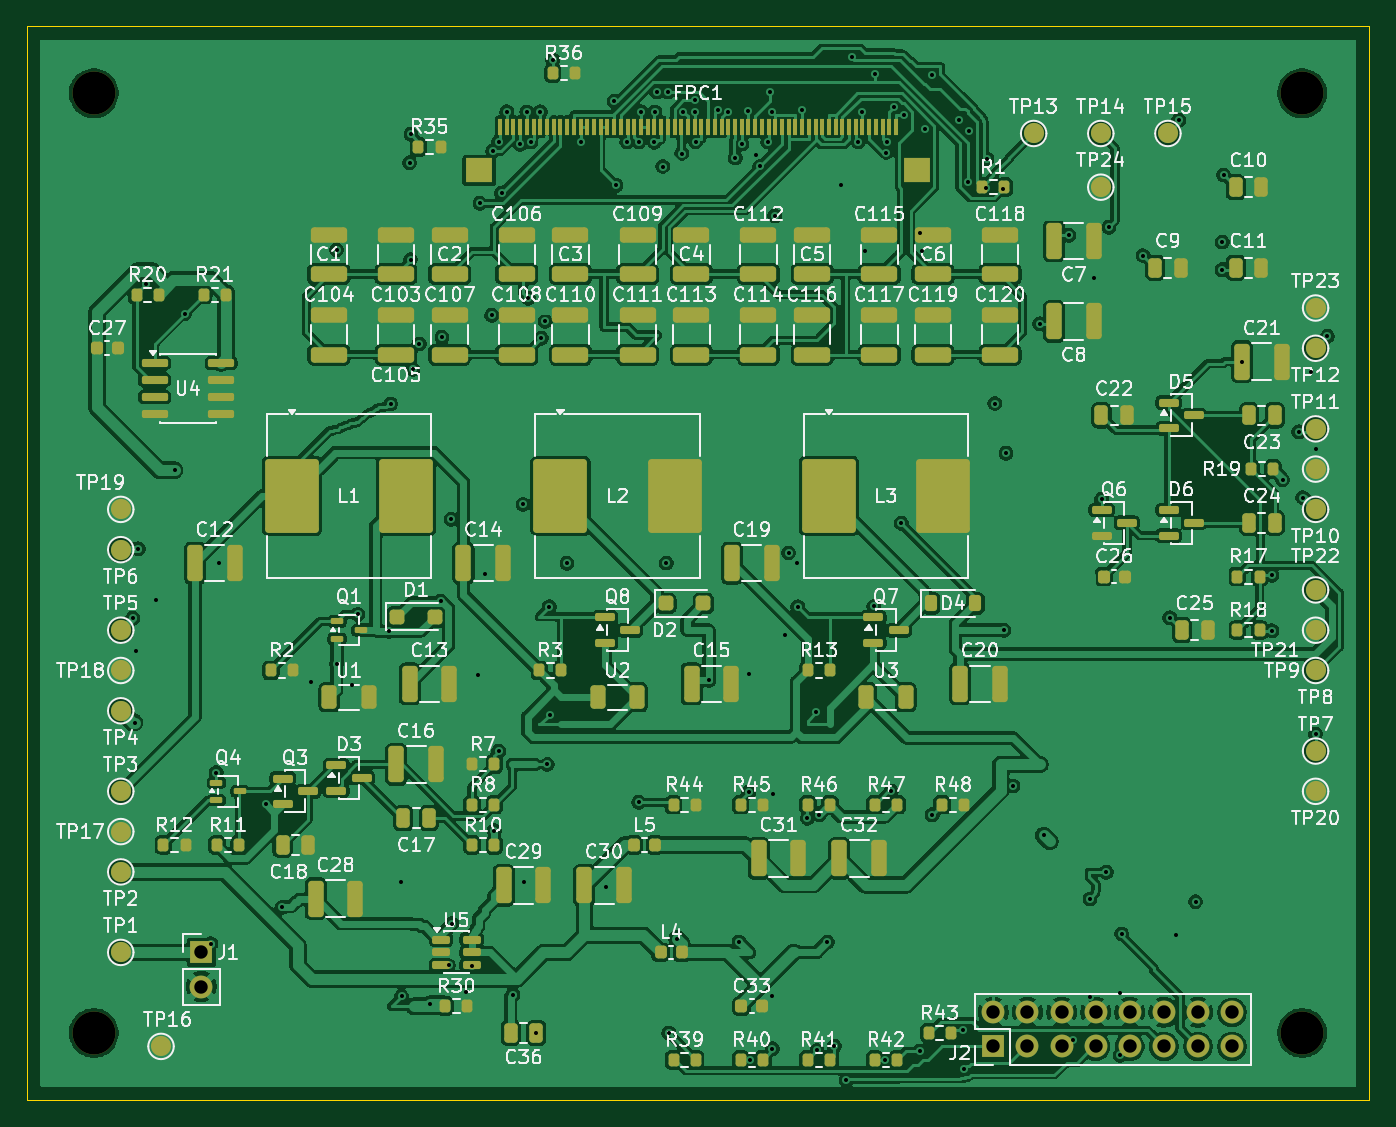
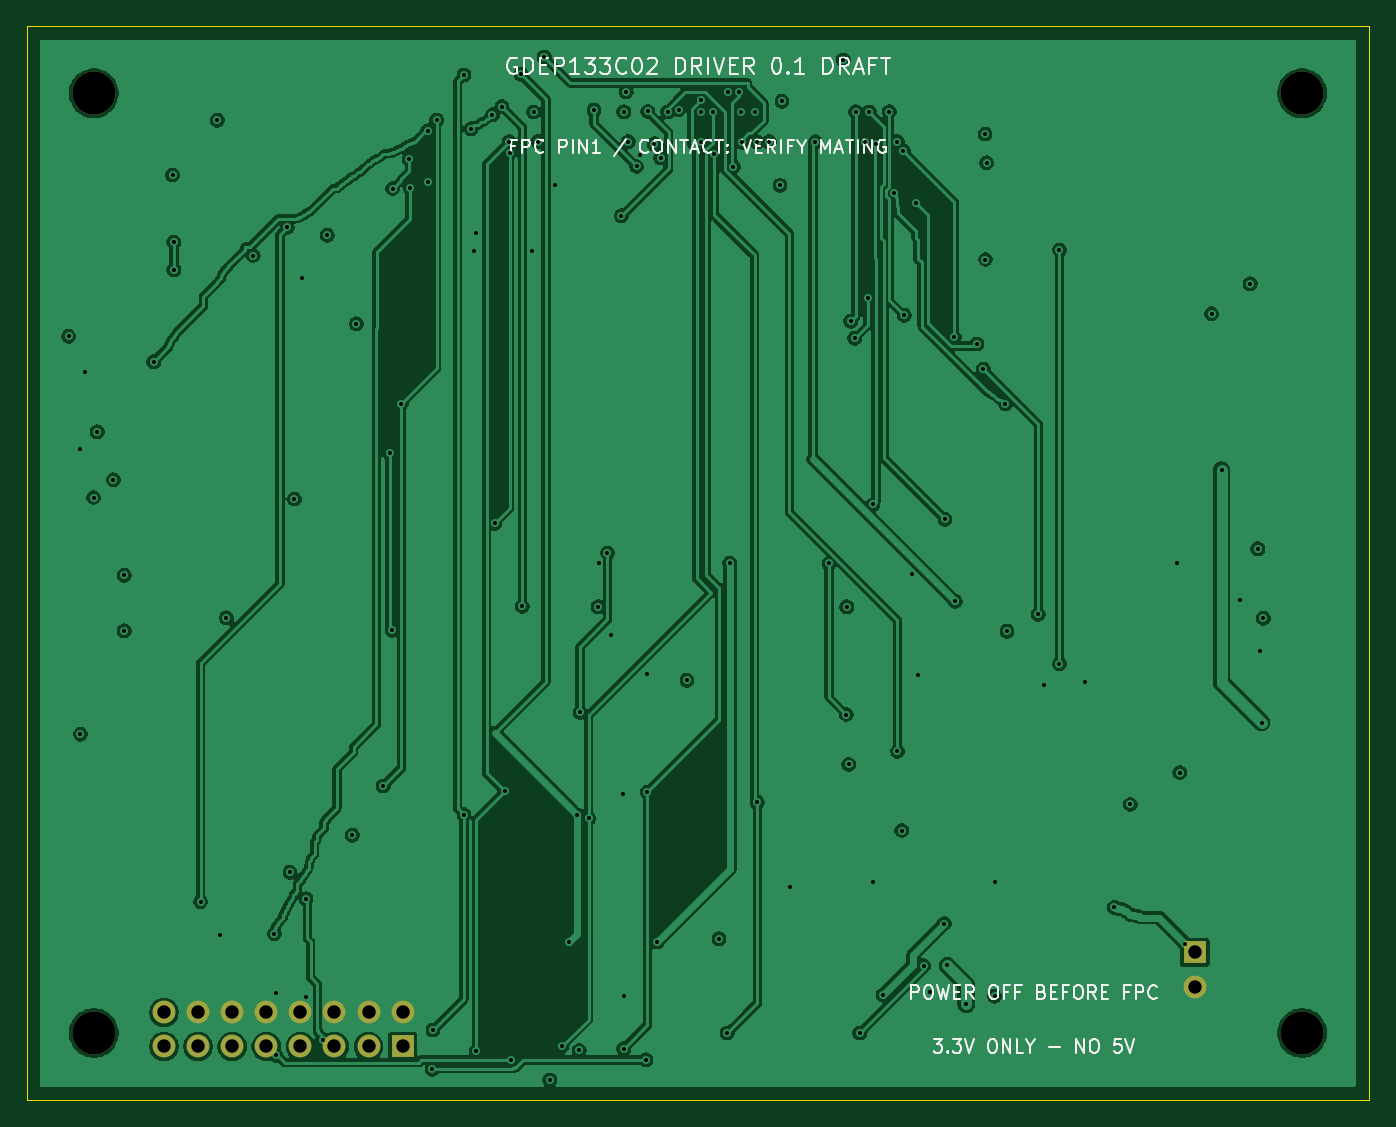
Circuit board: 9 layer files. Board 100.0 x 80.0 mm.
- bottom_copper: gdep133c02-driver-B_Cu.gbl (225615 bytes)
- bottom_mask: gdep133c02-driver-B_Mask.gbs (1176 bytes)
- bottom_silk: gdep133c02-driver-B_Silkscreen.gbo (31797 bytes)
- outline: gdep133c02-driver-Edge_Cuts.gm1 (745 bytes)
- top_copper: gdep133c02-driver-F_Cu.gtl (437377 bytes)
- top_mask: gdep133c02-driver-F_Mask.gts (11442 bytes)
- top_silk: gdep133c02-driver-F_Silkscreen.gto (223861 bytes)
- drill: gdep133c02-driver-NPTH.drl (380 bytes)
- drill: gdep133c02-driver-PTH.drl (3456 bytes)

=== bottom_copper: gdep133c02-driver-B_Cu.gbl (225615 bytes, source omitted) ===
=== bottom_mask: gdep133c02-driver-B_Mask.gbs ===
G04 #@! TF.GenerationSoftware,KiCad,Pcbnew,10.0.6*
G04 #@! TF.CreationDate,2026-10-03T10:53:04+08:00*
G04 #@! TF.ProjectId,gdep133c02-driver,67646570-3133-4336-9330-322d64726976,0.3-HAND-SOLDER*
G04 #@! TF.SameCoordinates,Original*
G04 #@! TF.FileFunction,Soldermask,Bot*
G04 #@! TF.FilePolarity,Negative*
%FSLAX46Y46*%
G04 Gerber Fmt 4.6, Leading zero omitted, Abs format (unit mm)*
G04 Created by KiCad (PCBNEW 10.0.6) date 2026-10-03 10:53:04*
%MOMM*%
%LPD*%
G01*
G04 APERTURE LIST*
%ADD10C,3.200000*%
%ADD11R,1.700000X1.700000*%
%ADD12C,1.700000*%
G04 APERTURE END LIST*
D10*
X55000000Y-55000000D03*
X145000000Y-125000000D03*
D11*
X63000000Y-119000000D03*
D12*
X63000000Y-121540000D03*
D10*
X145000000Y-55000000D03*
X55000000Y-125000000D03*
D11*
X122000000Y-126000000D03*
D12*
X122000000Y-123460000D03*
X124540000Y-126000000D03*
X124540000Y-123460000D03*
X127080000Y-126000000D03*
X127080000Y-123460000D03*
X129620000Y-126000000D03*
X129620000Y-123460000D03*
X132160000Y-126000000D03*
X132160000Y-123460000D03*
X134700000Y-126000000D03*
X134700000Y-123460000D03*
X137240000Y-126000000D03*
X137240000Y-123460000D03*
X139780000Y-126000000D03*
X139780000Y-123460000D03*
M02*

=== bottom_silk: gdep133c02-driver-B_Silkscreen.gbo (31797 bytes, source omitted) ===
=== outline: gdep133c02-driver-Edge_Cuts.gm1 ===
G04 #@! TF.GenerationSoftware,KiCad,Pcbnew,10.0.6*
G04 #@! TF.CreationDate,2026-10-03T10:53:04+08:00*
G04 #@! TF.ProjectId,gdep133c02-driver,67646570-3133-4336-9330-322d64726976,0.3-HAND-SOLDER*
G04 #@! TF.SameCoordinates,Original*
G04 #@! TF.FileFunction,Profile,NP*
%FSLAX46Y46*%
G04 Gerber Fmt 4.6, Leading zero omitted, Abs format (unit mm)*
G04 Created by KiCad (PCBNEW 10.0.6) date 2026-10-03 10:53:04*
%MOMM*%
%LPD*%
G01*
G04 APERTURE LIST*
G04 #@! TA.AperFunction,Profile*
%ADD10C,0.050000*%
G04 #@! TD*
G04 APERTURE END LIST*
D10*
X50000000Y-50000000D02*
X150000000Y-50000000D01*
X50000000Y-130000000D02*
X50000000Y-50000000D01*
X150000000Y-50000000D02*
X150000000Y-130000000D01*
X150000000Y-130000000D02*
X50000000Y-130000000D01*
M02*

=== top_copper: gdep133c02-driver-F_Cu.gtl (437377 bytes, source omitted) ===
=== top_mask: gdep133c02-driver-F_Mask.gts (11442 bytes, source omitted) ===
=== top_silk: gdep133c02-driver-F_Silkscreen.gto (223861 bytes, source omitted) ===
=== drill: gdep133c02-driver-NPTH.drl ===
M48
; DRILL file KiCad 10.0.6 date 2026-10-03T10:53:04
; FORMAT={-:-/ absolute / metric / decimal}
; #@! TF.CreationDate,2026-10-03T10:53:04+08:00
; #@! TF.GenerationSoftware,Kicad,Pcbnew,10.0.6
; #@! TF.FileFunction,NonPlated,1,4,NPTH
FMAT,2
METRIC
; #@! TA.AperFunction,NonPlated,NPTH,ComponentDrill
T1C3.200
%
G90
G05
T1
X55.0Y-55.0
X55.0Y-125.0
X145.0Y-55.0
X145.0Y-125.0
M30

=== drill: gdep133c02-driver-PTH.drl ===
M48
; DRILL file KiCad 10.0.6 date 2026-10-03T10:53:04
; FORMAT={-:-/ absolute / metric / decimal}
; #@! TF.CreationDate,2026-10-03T10:53:04+08:00
; #@! TF.GenerationSoftware,Kicad,Pcbnew,10.0.6
; #@! TF.FileFunction,Plated,1,4,PTH
FMAT,2
METRIC
; #@! TA.AperFunction,Plated,PTH,ViaDrill
T1C0.300
; #@! TA.AperFunction,Plated,PTH,ComponentDrill
T2C1.000
%
G90
G05
T1
X57.888Y-94.112
X58.027Y-101.881
X58.11Y-96.575
X58.299Y-88.933
X58.873Y-69.193
X59.624Y-92.753
X61.007Y-83.082
X61.75Y-71.425
X63.7Y-118.35
X64.112Y-105.6
X64.323Y-90.0
X67.797Y-107.981
X69.0Y-115.65
X71.202Y-98.874
X73.075Y-66.669
X73.075Y-97.493
X74.215Y-99.101
X74.652Y-93.822
X76.987Y-95.075
X77.1Y-78.15
X77.897Y-113.763
X77.915Y-122.26
X78.509Y-60.175
X78.588Y-67.387
X78.616Y-58.044
X78.758Y-75.56
X79.227Y-73.675
X80.023Y-122.857
X80.843Y-92.838
X80.924Y-73.178
X81.42Y-119.969
X81.609Y-86.73
X81.65Y-116.85
X82.734Y-121.951
X83.2Y-120.0
X83.633Y-98.302
X83.752Y-63.202
X84.097Y-90.837
X84.629Y-71.547
X84.715Y-59.303
X84.825Y-109.924
X85.147Y-104.013
X85.148Y-58.603
X85.372Y-62.426
X85.75Y-56.369
X86.2Y-122.15
X86.755Y-58.817
X86.962Y-85.634
X87.0Y-113.763
X87.25Y-56.392
X87.365Y-70.278
X87.556Y-58.619
X87.95Y-125.0
X88.25Y-56.386
X88.335Y-73.258
X88.62Y-71.985
X88.774Y-105.0
X88.915Y-93.26
X88.95Y-101.279
X89.175Y-52.52
X90.237Y-90.016
X91.25Y-58.609
X93.16Y-114.161
X93.75Y-55.6
X93.897Y-61.868
X94.698Y-58.606
X95.58Y-107.822
X95.608Y-58.615
X95.75Y-56.391
X96.75Y-58.65
X96.77Y-56.392
X96.924Y-54.901
X97.362Y-60.46
X97.628Y-90.0
X97.739Y-54.908
X97.824Y-124.999
X98.438Y-117.988
X98.778Y-59.497
X98.914Y-56.398
X99.802Y-56.386
X99.803Y-55.534
X99.815Y-58.619
X100.824Y-98.735
X101.453Y-56.236
X102.254Y-56.396
X102.781Y-59.824
X103.046Y-118.221
X103.262Y-58.764
X103.737Y-56.362
X103.774Y-98.289
X103.774Y-107.056
X103.9Y-127.0
X104.3Y-59.6
X104.581Y-60.454
X105.198Y-58.613
X105.346Y-54.883
X105.532Y-56.38
X105.539Y-122.257
X105.539Y-126.17
X105.59Y-107.235
X105.708Y-64.125
X106.448Y-95.378
X106.743Y-89.245
X107.37Y-90.0
X107.435Y-93.26
X107.75Y-56.272
X108.15Y-109.007
X108.79Y-101.12
X108.85Y-126.3
X109.009Y-108.754
X109.622Y-118.23
X110.141Y-125.99
X110.65Y-61.85
X111.05Y-128.5
X111.45Y-52.3
X111.944Y-58.607
X112.248Y-56.397
X112.4Y-66.75
X113.084Y-93.23
X113.188Y-53.578
X113.9Y-127.0
X114.033Y-59.418
X114.073Y-58.606
X114.389Y-106.993
X114.618Y-55.996
X115.145Y-87.029
X115.31Y-56.598
X116.514Y-126.362
X116.55Y-65.4
X116.7Y-66.75
X116.9Y-57.65
X117.436Y-53.645
X117.436Y-108.739
X119.472Y-56.998
X119.745Y-124.779
X119.8Y-127.7
X120.103Y-61.62
X120.15Y-57.8
X121.45Y-62.05
X121.5Y-59.9
X122.104Y-78.118
X122.75Y-62.1
X122.787Y-95.0
X122.941Y-81.824
X123.452Y-106.599
X125.447Y-72.173
X125.762Y-110.272
X127.608Y-65.578
X127.95Y-125.5
X129.2Y-115.0
X129.2Y-122.35
X129.475Y-68.792
X130.062Y-85.233
X130.399Y-113.025
X130.598Y-64.988
X131.45Y-126.65
X131.45Y-122.0
X131.55Y-117.6
X133.14Y-67.09
X135.129Y-94.079
X135.608Y-117.722
X135.803Y-57.016
X137.055Y-115.216
X139.045Y-66.089
X139.045Y-68.144
X139.144Y-61.094
X140.55Y-75.0
X142.74Y-95.038
X142.749Y-90.914
X143.54Y-83.792
X144.747Y-80.227
X145.028Y-85.118
X145.681Y-75.741
X146.0Y-102.747
X146.034Y-81.5
X146.887Y-73.113
T2
X63.0Y-119.0
X63.0Y-121.54
X122.0Y-123.46
X122.0Y-126.0
X124.54Y-123.46
X124.54Y-126.0
X127.08Y-123.46
X127.08Y-126.0
X129.62Y-123.46
X129.62Y-126.0
X132.16Y-123.46
X132.16Y-126.0
X134.7Y-123.46
X134.7Y-126.0
X137.24Y-123.46
X137.24Y-126.0
X139.78Y-123.46
X139.78Y-126.0
M30
